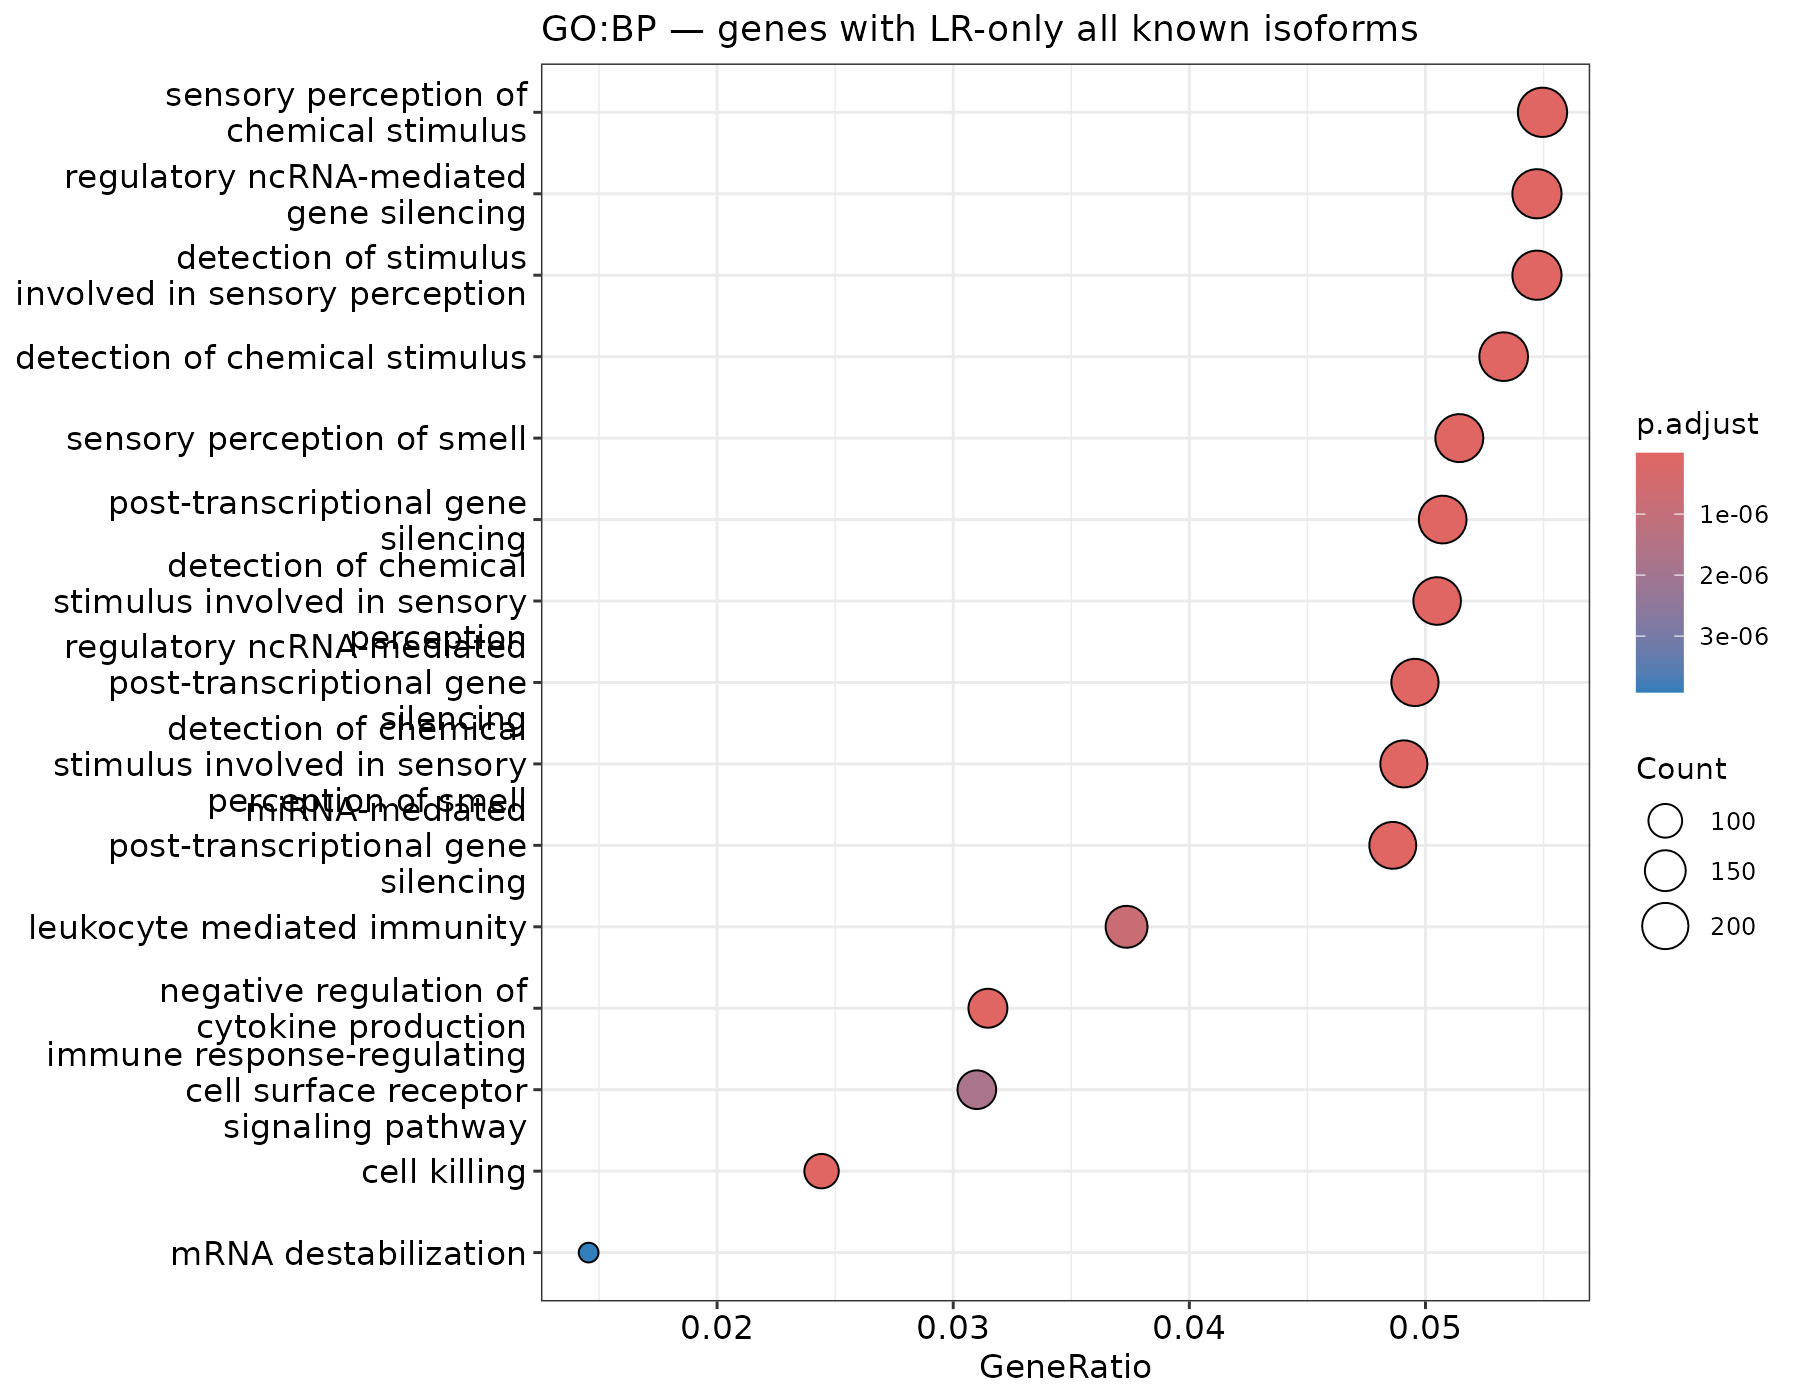

Values plotted in this chart, from the file beside it:
ID, Description, GeneRatio, BgRatio, RichFactor, FoldEnrichment, zScore, pvalue, p.adjust, qvalue, geneID, Count
GO:0035195, miRNA-mediated post-transcriptional gene…, 207/4258, 260/17506, 0.7962, 3.273, 20.94, 9.9525608606265e-80, 1.29482816796751e-76, 1.0151612077839e-76, TP53/STAT3/MIR9-2HG/MECP2/ZSWIM8/NEAT1/O…, 207
GO:0016441, post-transcriptional gene silencing, 216/4258, 282/17506, 0.766, 3.149, 20.63, 2.13466181116877e-77, 1.38859750816528e-74, 1.08867752369607e-74, MALAT1/TP53/STAT3/ADAR/XIST/MIR9-2HG/DIC…, 216
GO:0035194, regulatory ncRNA-mediated post-transcrip…, 211/4258, 276/17506, 0.7645, 3.143, 20.35, 2.43102140767747e-75, 1.0542529504628e-72, 8.26547278610339e-73, MALAT1/TP53/STAT3/ADAR/XIST/MIR9-2HG/MEC…, 211
GO:0031047, regulatory ncRNA-mediated gene silencing, 233/4258, 340/17506, 0.6853, 2.817, 19.19, 1.36101876885245e-67, 4.42671354569261e-65, 3.47059786057376e-65, MALAT1/TP53/HNRNPK/HNRNPA2B1/ASZ1/PABPC1…, 233
GO:0050911, detection of chemical stimulus involved …, 209/4258, 375/17506, 0.5573, 2.291, 14.33, 1.53191479346267e-39, 3.98604229258988e-37, 3.12510617866386e-37, OR4K1/OR6C4/OR8J3/OR10G3/OR6F1/OR2AT4/OR…, 209
GO:0007608, sensory perception of smell, 219/4258, 402/17506, 0.5448, 2.24, 14.26, 2.63305247623164e-39, 5.70933545262895e-37, 4.47618920959379e-37, OR4K1/OR6C4/GNAS/OR8J3/OR10G3/OR6F1/OR2A…, 219
GO:0050907, detection of chemical stimulus involved …, 215/4258, 418/17506, 0.5144, 2.115, 13.08, 1.08769510434444e-33, 2.0215590439316e-31, 1.58492715204476e-31, OR4K1/OR6C4/OR8J3/OR10G3/OR6F1/OR2AT4/OR…, 215
GO:0007606, sensory perception of chemical stimulus, 234/4258, 471/17506, 0.4968, 2.043, 13, 1.46647942010566e-33, 2.38486215694684e-31, 1.86976126063472e-31, OR4K1/OR6C4/GNB1/GNAS/CD36/OR8J3/OR10G3/…, 234
GO:0009593, detection of chemical stimulus, 227/4258, 455/17506, 0.4989, 2.051, 12.88, 6.28797423719752e-33, 9.08961609177108e-31, 7.12637080215719e-31, OR4K1/NOD2/STIM1/TLR1/OR6C4/SYT1/OR8J3/O…, 227
GO:0050906, detection of stimulus involved in sensor…, 233/4258, 493/17506, 0.4726, 1.943, 12.04, 2.60378690762688e-29, 3.38752676682257e-27, 2.65586264577941e-27, CACNB4/OR4K1/DISC1/OR6C4/BACE1/GRIK2/OR8…, 233
GO:0001818, negative regulation of cytokine producti…, 134/4258, 332/17506, 0.4036, 1.659, 6.877, 5.41798150756188e-11, 6.40799449212546e-09, 5.02394648883011e-09, CD84/FGFR1/PTPRC/MEFV/ZNF683/BTK/HDAC7/L…, 134
GO:0001906, cell killing, 104/4258, 242/17506, 0.4298, 1.767, 6.81, 1.15010966409862e-10, 1.24691056082693e-08, 9.77593214483831e-09, CFH/CTSH/CFHR5/FCGR2A/KLRC2/PTPRC/C3/ITG…, 104
GO:0002443, leukocyte mediated immunity, 159/4258, 437/17506, 0.3638, 1.496, 5.951, 8.04256053680391e-09, 8.04874712183222e-07, 6.31031672887691e-07, IL2RB/AICDA/CTSH/FCGR2A/KLRC2/CD84/PTPRC…, 159
GO:0002768, immune response-regulating cell surface …, 132/4258, 352/17506, 0.375, 1.542, 5.821, 1.89237424618513e-08, 1.75855635306204e-06, 1.37872980793488e-06, MAPK10/PSEN1/FYB1/FCGR2A/KLRC2/PRKCH/MEF…, 132
GO:0061157, mRNA destabilization, 62/4258, 136/17506, 0.4559, 1.874, 5.803, 4.65003446002195e-08, 3.92121286351668e-06, 3.0742791089831e-06, CSDE1/PABPC1/SYNCRIP/HNRNPU/PARN/GIGYF2/…, 62
GO:0002449, lymphocyte mediated immunity, 126/4258, 337/17506, 0.3739, 1.537, 5.645, 4.82239860232643e-08, 3.92121286351668e-06, 3.0742791089831e-06, IL2RB/AICDA/CTSH/FCGR2A/KLRC2/PTPRC/C3/K…, 126
GO:0001909, leukocyte mediated cytotoxicity, 64/4258, 143/17506, 0.4476, 1.84, 5.718, 6.71424412995695e-08, 5.13837153710235e-06, 4.02854647797417e-06, CTSH/FCGR2A/KLRC2/PTPRC/ITGAM/KIR2DL4/LI…, 64
GO:0050779, RNA destabilization, 62/4258, 140/17506, 0.4429, 1.821, 5.527, 1.70634884642082e-07, 1.23127897984002e-05, 9.65337862749283e-06, CSDE1/PABPC1/SYNCRIP/HNRNPU/PARN/GIGYF2/…, 62
GO:0031341, regulation of cell killing, 51/4258, 108/17506, 0.4722, 1.941, 5.564, 1.79817837178788e-07, 1.23127897984002e-05, 9.65337862749283e-06, CFH/KLRC2/PTPRC/ITGAM/KIR2DL4/LILRB1/KLR…, 51
GO:0061014, positive regulation of mRNA catabolic pr…, 62/4258, 141/17506, 0.4397, 1.808, 5.46, 2.32828271627512e-07, 1.51454790693696e-05, 1.18742418530031e-05, CSDE1/PABPC1/SYNCRIP/HNRNPU/PARN/GIGYF2/…, 62
GO:0002263, cell activation involved in immune respo…, 115/4258, 312/17506, 0.3686, 1.515, 5.208, 4.29565001016228e-07, 2.66125745867673e-05, 2.08645857636454e-05, TP53/AICDA/PSEN1/STAT3/KLRC2/CD84/PTPRC/…, 115
GO:0002366, leukocyte activation involved in immune …, 113/4258, 308/17506, 0.3669, 1.508, 5.103, 7.04787638843431e-07, 4.16785780970592e-05, 3.26765178009227e-05, TP53/AICDA/PSEN1/STAT3/KLRC2/CD84/PTPRC/…, 113
GO:0002285, lymphocyte activation involved in immune…, 85/4258, 219/17506, 0.3881, 1.596, 5.029, 1.2153512705114e-06, 6.87466088232754e-05, 5.38981867792013e-05, TP53/AICDA/PSEN1/STAT3/KLRC2/PTPRC/LY9/G…, 85
GO:0002460, adaptive immune response based on somati…, 125/4258, 352/17506, 0.3551, 1.46, 4.942, 1.36220497870107e-06, 7.38428615537538e-05, 5.78937115947955e-05, IL2RB/AICDA/CTSH/FCGR2A/STAT3/MEF2C/PTPR…, 125
GO:0002429, immune response-activating cell surface …, 115/4258, 320/17506, 0.3594, 1.478, 4.887, 1.83681973348451e-06, 9.5588098930534e-05, 7.49422451261681e-05, PSEN1/FYB1/KLRC2/PRKCH/MEF2C/PTPRC/C3/MS…, 115
GO:0032640, tumor necrosis factor production, 70/4258, 175/17506, 0.4, 1.645, 4.858, 2.96621860919369e-06, 0.0001429, 0.0001121, PSEN1/FCGR2A/STAT3/PTPRC/NFATC4/BTK/LILR…, 70
GO:0032680, regulation of tumor necrosis factor prod…, 70/4258, 175/17506, 0.4, 1.645, 4.858, 2.96621860919369e-06, 0.0001429, 0.0001121, PSEN1/FCGR2A/STAT3/PTPRC/NFATC4/BTK/LILR…, 70
GO:0006959, humoral immune response, 103/4258, 284/17506, 0.3627, 1.491, 4.73, 3.90102174557806e-06, 0.0001813, 0.0001421, CFH/CFHR4/CFHR5/DMBT1/MEF2C/PTPRC/IL7/C3…, 103
GO:0016064, immunoglobulin mediated immune response, 68/4258, 170/17506, 0.4, 1.645, 4.787, 4.0802853419519e-06, 0.0001831, 0.0001435, IL2RB/AICDA/FCGR2A/PTPRC/C3/MASP2/BTK/C8…, 68
GO:0001819, positive regulation of cytokine producti…, 163/4258, 494/17506, 0.33, 1.357, 4.558, 6.35375431759582e-06, 0.0002755, 0.000216, DDX3X/NLRP1/PSEN1/FCGR2A/G3BP1/STAT3/PTP…, 163
GO:0043488, regulation of mRNA stability, 79/4258, 208/17506, 0.3798, 1.562, 4.618, 7.38343809083866e-06, 0.000297, 0.0002329, CSDE1/PABPC1/SYNCRIP/PABPC4/HNRNPU/NPM1/…, 79
GO:0071706, tumor necrosis factor superfamily cytoki…, 70/4258, 179/17506, 0.3911, 1.608, 4.634, 7.53404361138659e-06, 0.000297, 0.0002329, PSEN1/FCGR2A/STAT3/PTPRC/NFATC4/BTK/LILR…, 70
GO:1903555, regulation of tumor necrosis factor supe…, 70/4258, 179/17506, 0.3911, 1.608, 4.634, 7.53404361138659e-06, 0.000297, 0.0002329, PSEN1/FCGR2A/STAT3/PTPRC/NFATC4/BTK/LILR…, 70
GO:0019724, B cell mediated immunity, 68/4258, 173/17506, 0.3931, 1.616, 4.616, 8.25261153093377e-06, 0.0003158, 0.0002476, IL2RB/AICDA/FCGR2A/PTPRC/C3/MASP2/BTK/C8…, 68
GO:0030098, lymphocyte differentiation, 141/4258, 419/17506, 0.3365, 1.384, 4.505, 8.51684207595315e-06, 0.0003166, 0.0002482, TP53/SMARCE1/AICDA/SMARCA2/CTSL/STAT3/PT…, 141
GO:0043534, blood vessel endothelial cell migration, 58/4258, 143/17506, 0.4056, 1.668, 4.544, 1.23359591121891e-05, 0.0004458, 0.0003495, FGFR1/MEF2C/VEGFA/HDAC7/AKT3/PLG/HDAC9/M…, 58
GO:0061013, regulation of mRNA catabolic process, 83/4258, 224/17506, 0.3705, 1.523, 4.47, 1.31096935264265e-05, 0.000461, 0.0003614, CSDE1/PABPC1/SYNCRIP/PABPC4/A1CF/HNRNPU/…, 83
GO:0042742, defense response to bacterium, 107/4258, 305/17506, 0.3508, 1.442, 4.418, 1.39990101397698e-05, 0.0004793, 0.0003758, NLRP1/AICDA/DMBT1/UMOD/FOXP1/IRF8/DCD/NO…, 107
GO:0043535, regulation of blood vessel endothelial c…, 49/4258, 116/17506, 0.4224, 1.737, 4.513, 1.57699386100507e-05, 0.0005261, 0.0004124, FGFR1/MEF2C/VEGFA/HDAC7/AKT3/PLG/HDAC9/P…, 49
GO:1903313, positive regulation of mRNA metabolic pr…, 66/4258, 170/17506, 0.3882, 1.596, 4.428, 1.78133089361436e-05, 0.000574, 0.00045, CSDE1/PABPC1/SYNCRIP/HNRNPU/PARN/GIGYF2/…, 66
GO:0035725, sodium ion transmembrane transport, 70/4258, 183/17506, 0.3825, 1.573, 4.415, 1.80883994574961e-05, 0.000574, 0.00045, CAMK2D/GRIN1/DLG1/SLC4A8/SLC17A4/SLC6A1/…, 70
GO:0007338, single fertilization, 65/4258, 167/17506, 0.3892, 1.6, 4.418, 1.86905129102173e-05, 0.000579, 0.0004539, PLCZ1/SPACA7/UMODL1/FETUB/ACR/MYH9/ADAM2…, 65
GO:0002573, myeloid leukocyte differentiation, 88/4258, 243/17506, 0.3621, 1.489, 4.351, 2.03602196867423e-05, 0.000616, 0.000483, PSEN1/VEGFA/LILRB1/FOXP1/IL20/MFSD8/DCST…, 88
GO:0002697, regulation of immune effector process, 132/4258, 396/17506, 0.3333, 1.37, 4.227, 2.72467271857402e-05, 0.0008056, 0.0006316, CFH/KLRC2/CD84/PTPRC/C3/ITGB2/ITGAM/ZNF6…, 132
GO:0032102, negative regulation of response to exter…, 135/4258, 407/17506, 0.3317, 1.364, 4.209, 2.90103436947588e-05, 0.0008387, 0.0006576, HDAC6/CEP63/STAT3/CTNNA2/PTPRC/MEFV/PTPR…, 135
GO:0050727, regulation of inflammatory response, 134/4258, 404/17506, 0.3317, 1.364, 4.192, 3.10592643379633e-05, 0.0008784, 0.0006887, NLRP1/STAT3/PTPRC/MEFV/C3/BTK/NLRP2/FOXP…, 134
GO:1902105, regulation of leukocyte differentiation, 112/4258, 329/17506, 0.3404, 1.4, 4.148, 3.98814037306646e-05, 0.001087, 0.0008524, SMARCE1/SMARCA2/PTPRC/IL7/ZNF683/BTK/RUN…, 112
GO:0043487, regulation of RNA stability, 80/4258, 220/17506, 0.3636, 1.495, 4.189, 4.01148425537919e-05, 0.001087, 0.0008524, CSDE1/PABPC1/SYNCRIP/PABPC4/HNRNPU/NPM1/…, 80
GO:0045088, regulation of innate immune response, 148/4258, 457/17506, 0.3239, 1.331, 4.07, 4.80959203295308e-05, 0.001277, 0.001001, DDX3X/CEP63/CFH/NLRP1/KLRC2/MEFV/ADAR/US…, 148
GO:0098656, monoatomic anion transmembrane transport, 58/4258, 149/17506, 0.3893, 1.6, 4.172, 5.10785633485456e-05, 0.001329, 0.001042, CFTR/CLCC1/SLC4A8/CLIC5/SLC6A1/DCD/MFSD8…, 58
GO:0042113, B cell activation, 96/4258, 276/17506, 0.3478, 1.43, 4.082, 5.49582335303468e-05, 0.001402, 0.001099, TP53/AICDA/CHRNA4/FCRL1/MEF2C/PTPRC/IL7/…, 96
GO:0031348, negative regulation of defense response, 95/4258, 273/17506, 0.348, 1.431, 4.066, 5.87477194828545e-05, 0.00147, 0.001152, CEP63/STAT3/PTPRC/MEFV/ADAR/KIR2DL4/LILR…, 95
GO:0030048, actin filament-based movement, 54/4258, 137/17506, 0.3942, 1.621, 4.134, 6.14687030610435e-05, 0.001509, 0.001183, ANK2/CAMK2D/DLG1/CACNA1C/FRMD6/ZEB2/MYO5…, 54
GO:0002703, regulation of leukocyte mediated immunit…, 88/4258, 251/17506, 0.3506, 1.441, 3.993, 7.97131858766414e-05, 0.00192, 0.001506, KLRC2/CD84/PTPRC/C3/ITGB2/ITGAM/KIR2DL4/…, 88
GO:0002758, innate immune response-activating signal…, 99/4258, 289/17506, 0.3426, 1.408, 3.969, 8.29790754887279e-05, 0.001963, 0.001539, DDX3X/NLRP1/KLRC2/MEFV/USP50/BTK/KLRC1/T…, 99
GO:0002699, positive regulation of immune effector p…, 91/4258, 262/17506, 0.3473, 1.428, 3.957, 8.98053237676916e-05, 0.002086, 0.001636, KLRC2/PTPRC/C3/ITGB2/ITGAM/KIR2DL4/BTK/L…, 91
GO:0002312, B cell activation involved in immune res…, 42/4258, 101/17506, 0.4158, 1.71, 4.055, 9.52806353285022e-05, 0.002175, 0.001705, AICDA/PTPRC/GAPT/POU2AF1/DOCK10/IRF8/ST3…, 42
GO:0002274, myeloid leukocyte activation, 85/4258, 242/17506, 0.3512, 1.444, 3.944, 9.71959917435482e-05, 0.00218, 0.001709, PSEN1/CD84/PTPRC/ITGB2/ITGAM/BTK/LCP2/ND…, 85
GO:0006820, monoatomic anion transport, 65/4258, 175/17506, 0.3714, 1.527, 3.973, 9.94008106271216e-05, 0.002192, 0.001718, CFTR/CLCC1/SLC4A8/CLIC5/SLC17A4/SLC6A1/D…, 65
GO:0032612, interleukin-1 production, 47/4258, 117/17506, 0.4017, 1.652, 4.009, 0.0001045, 0.002229, 0.001748, NLRP1/STAT3/MEFV/USP50/NLRP2/FOXP1/NOD2/…, 47
... 23 more rows
